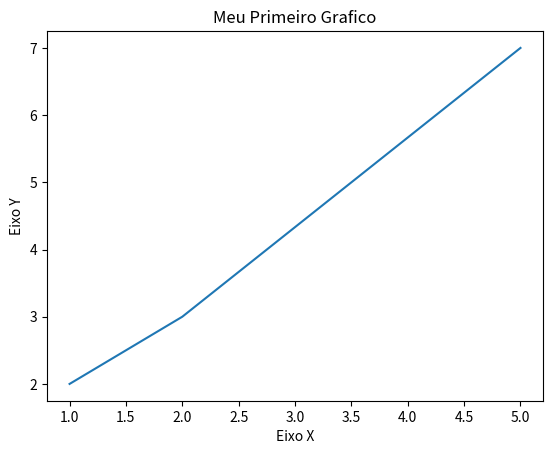

Here is the Python script that generated this plot:
#-*- coding: utf-8 -*-
#Meu Décimo nono Programa
#Trabalhando com  Graficos e Visualização de Dados
#importando a biblioteca
import matplotlib.pyplot as plt

x = [1,2,5]
y = [2,3,7]


#Titulo
plt.title("Meu Primeiro Grafico")
#Eixo
plt.xlabel("Eixo X")
plt.ylabel("Eixo Y")

#Setar dados no graficos
plt.plot(x,y)

#mostrar grafico
plt.show()
